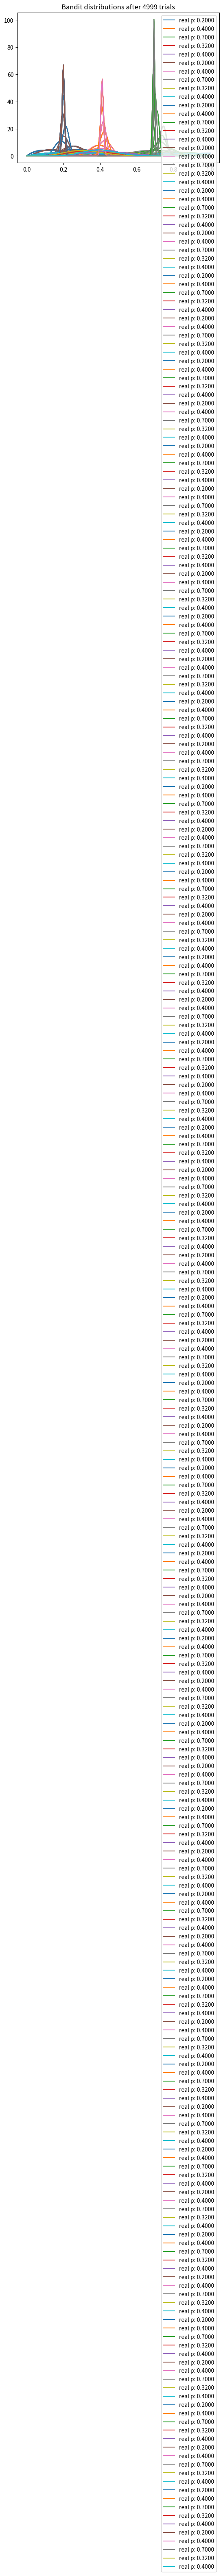

Write Python code to recreate this figure.
# Sample of how we would apply AB Testing to the multi-armed bandit problem
import matplotlib.pyplot as plt
import numpy as np
from scipy.stats import beta

# Define the bandits and number of trials
num_trials = 5000
bandit_probabilities = [0.2, 0.4, 0.7, 0.32, 0.4]

# Create the bandit (slot machine) class
class Bandit:
    def __init__(self, p): # Constructor
        self.p = p
        self.a = 1
        self.b = 1

    # Pull lever; get a result, "win" if the value is below p
    def pull(self):
        return np.random.random() < self.p

    # Sample from the beta distribution (our prior)
    def sample(self):
        return np.random.beta(self.a, self.b)

    def update(self, x):
        self.a += x
        self.b += 1 - x

# Plot the distribution
def plot(bandits, trial):
    x = np.linspace(0, 1, 200)
    for b in bandits:
        y = beta.pdf(x, b.a, b.b)
        plt.plot(x, y, label = 'real p: %.4f' % b.p)
    plt.title("Bandit distributions after {} trials".format(trial))
    plt.legend()
    plt.show()

# Run the experiment
def experiment():
    bandits = [Bandit(p) for p in bandit_probabilities]

    sample_points = [5, 10, 20, 50, 100, 200, 500, 1000, 2000, 4000, 4500, 4999]

    for i in range(num_trials):
        bestb = None
        maxsample = -1
        allsamples = []
        for b in bandits: # Run for each bandit
            sample = b.sample() # Sample beta
            allsamples.append("%.4f" % sample)
            if sample > maxsample: # track the maxsample and best b value
                maxsample = sample
                bestb = b
            if i in sample_points:
                print("Current samples: {}".format(allsamples))
                plot(bandits, i)

            x = bestb.pull() # Play the machine
            bestb.update(x) # Update the a and b values

if __name__ == "__main__":
    experiment()
